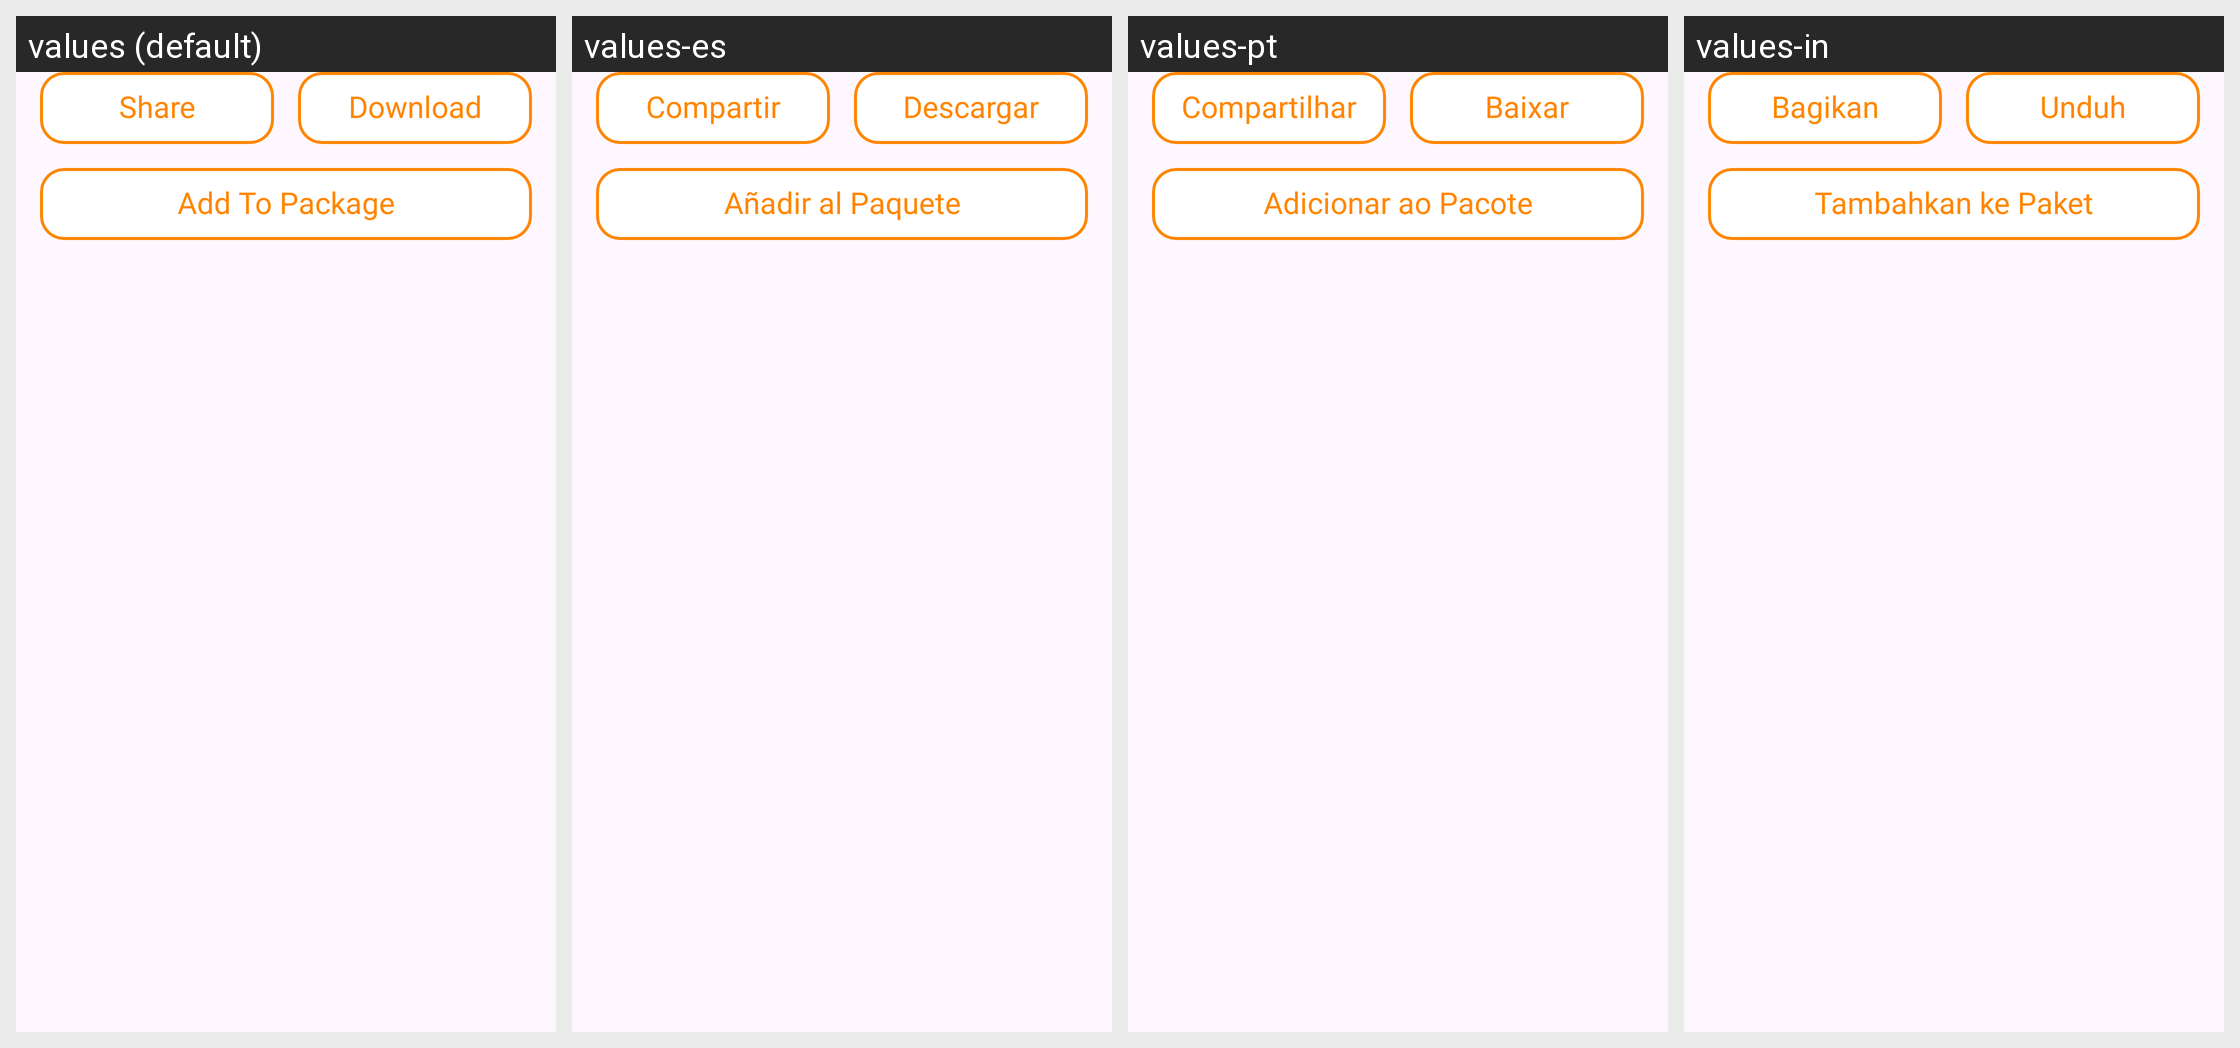

Locale-by-locale string values for the Android screen shown in this grid:
Android screen res/layout/layout_bottom_view.xml rendered under 4 locales, left to right: values (default), values-es, values-pt, values-in. Device: Nexus 5 (rendered at 1080×1920; each locale shown at half size, 540×960, under a caption strip naming it); theme Theme.BaseProject.
Other locales in the repository, not shown: values-de, values-fr, values-hi.
Strings drawn on this screen, with the default value and each locale's value (text and hints the layout hard-codes, and strings that could not be matched under every locale, appear in the picture but are not listed):

share
  values: Share
  values-es: Compartir
  values-pt: Compartilhar
  values-in: Bagikan

download
  values: Download
  values-es: Descargar
  values-pt: Baixar
  values-in: Unduh

add_to_package
  values: Add To Package
  values-es: Añadir al Paquete
  values-pt: Adicionar ao Pacote
  values-in: Tambahkan ke Paket
